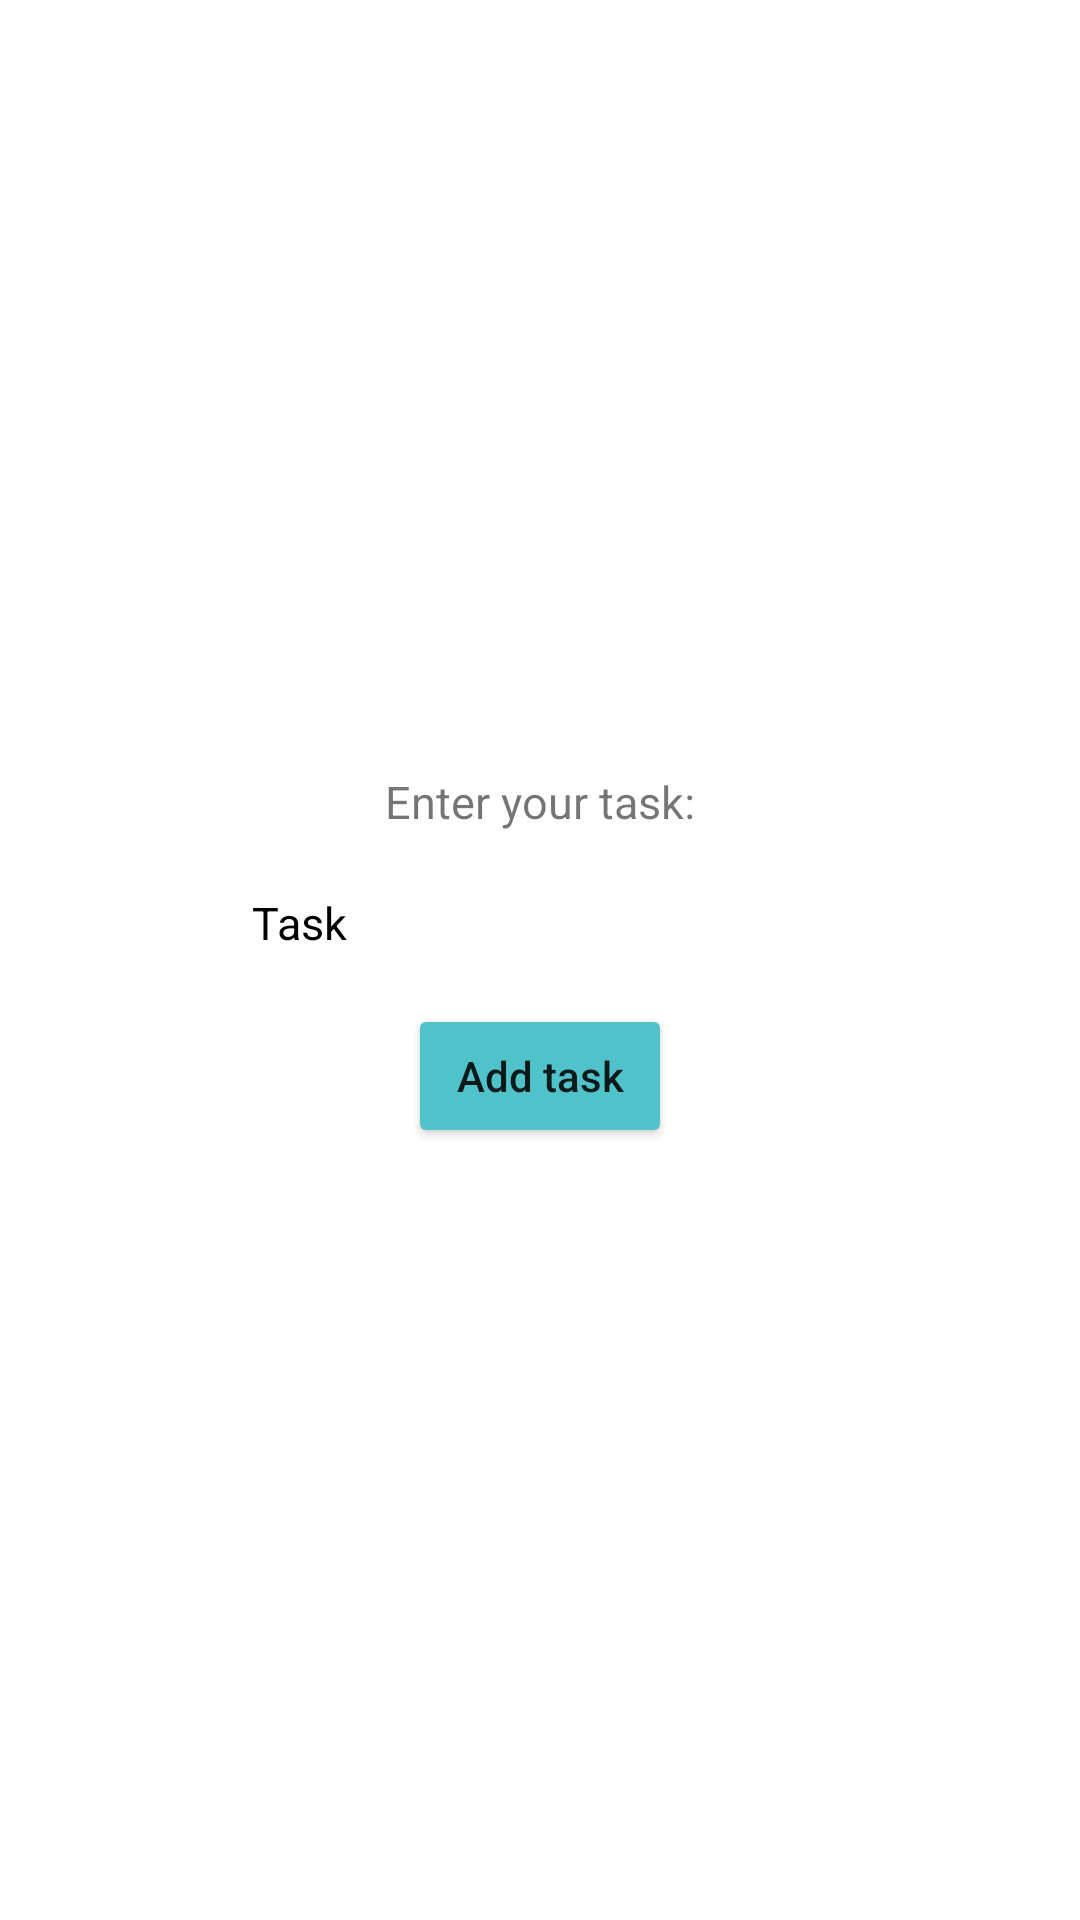

The Android layout XML behind this screen, and the referenced resources:
<!-- AndroidManifest.xml: application theme Theme.ToDoListApp -->
<!-- res/layout/add_task_popup.xml -->
<?xml version="1.0" encoding="utf-8"?>
<LinearLayout xmlns:android="http://schemas.android.com/apk/res/android"
    xmlns:tools="http://schemas.android.com/tools"
    android:layout_width="match_parent"
    android:padding="30dp"
    android:layout_height="wrap_content"
    android:gravity="center"
    android:orientation="vertical">


    <TextView
        android:layout_width="wrap_content"
        android:layout_height="wrap_content"
        android:text="@string/enter_task"
        android:textSize="15sp"/>

    <EditText
        android:inputType="text"
        android:id="@+id/enter_task_edit_text"
        android:layout_width="200dp"
        android:layout_height="wrap_content"
        android:hint="@string/task_hint"
        android:layout_marginTop="10dp"
        android:textSize="15sp"
        android:textColor="@color/azure"
        tools:ignore="Autofill" />

    <Button
        android:id="@+id/add_task_popup_button"
        android:layout_width="wrap_content"
        android:layout_height="wrap_content"
        android:backgroundTint="@color/azure"
        android:text="@string/add_task_button"
        android:textAllCaps="false"
        android:layout_marginTop="10dp"/>
</LinearLayout>
<!-- resources referenced by this layout -->
<resources>
  <color name="azure">#50C2C9</color>
  <string name="add_task_button">Add task</string>
  <string name="enter_task">Enter your task:</string>
  <string name="task_hint">Task</string>
  <style name="Theme.ToDoListApp" parent="Theme.MaterialComponents.Light.NoActionBar">
          <item name="colorOnSecondary">@color/white</item>
          <item name="android:statusBarColor">?attr/colorPrimaryVariant</item>
          <item name="colorControlNormal">@color/white</item>
          <item name="android:textColorHint">@color/black</item>
      </style>
  <color name="white">#FFFFFFFF</color>
  <color name="black">#000000</color>
</resources>
